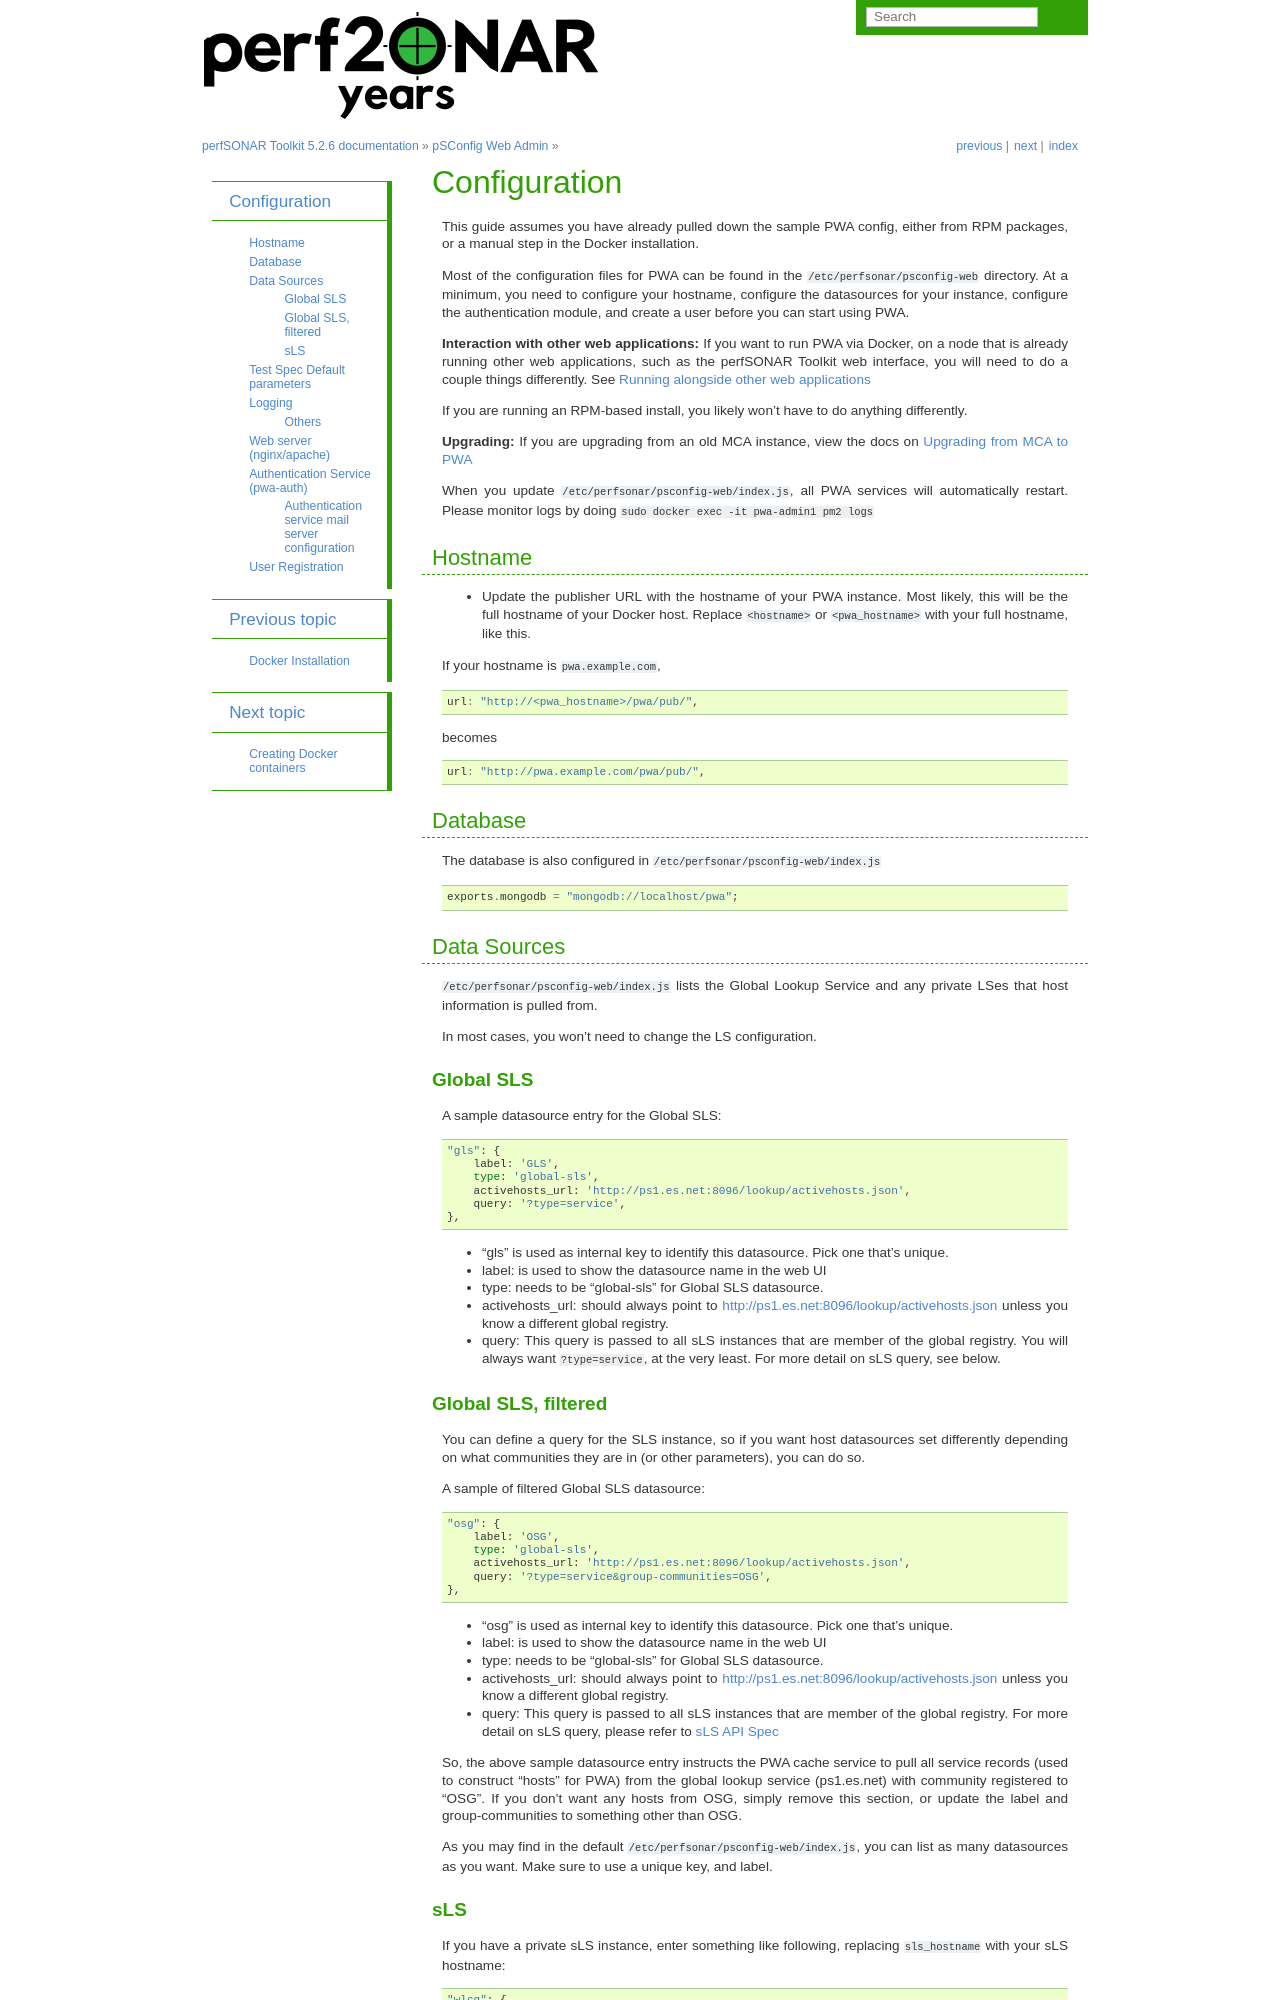

repository: perfsonar/docs · page: pwa_configure.html · generator: sphinx

*************
Configuration
*************


This guide assumes you have already pulled down the sample PWA config, either from RPM packages, or a manual step in the Docker installation.

Most of the configuration files for PWA can be found in the ``/etc/perfsonar/psconfig-web`` directory. At a minimum, you need to configure your hostname, configure the datasources for your instance, configure the authentication module, and create a user before you can start using PWA.

**Interaction with other web applications:** If you want to run PWA via Docker, on a node that is already running other web applications, such as the perfSONAR Toolkit web interface, you will need to do a couple things differently. See `Running alongside other web applications <pwa_running_alongside>`_

If you are running an RPM-based install, you likely won't have to do anything differently.

**Upgrading:** If you are upgrading from an old MCA instance, view the docs on `Upgrading from MCA to PWA <pwa_upgrading_from_mca>`_

When you update ``/etc/perfsonar/psconfig-web/index.js``, all PWA services will automatically restart. Please monitor logs by doing  ``sudo docker exec -it pwa-admin1 pm2 logs``

Hostname
========

* 
  Update the publisher URL with the hostname of your PWA instance. Most likely, this will be the full hostname of your Docker host. Replace ``<hostname>`` or ``<pwa_hostname>`` with your full hostname, like this.

If your hostname is ``pwa.example.com``,

.. code-block:: javascript

    url: "http://<pwa_hostname>/pwa/pub/",

becomes

.. code-block:: javascript

        url: "http://pwa.example.com/pwa/pub/",

Database 
============

The database is also configured in ``/etc/perfsonar/psconfig-web/index.js``

::

    exports.mongodb = "mongodb://localhost/pwa";



Data Sources
============

``/etc/perfsonar/psconfig-web/index.js`` lists the Global Lookup Service and any private LSes that host information is pulled from. 

In most cases, you won't need to change the LS configuration.


Global SLS
----------

A sample datasource entry for the Global SLS:

::

    "gls": {
        label: 'GLS',
        type: 'global-sls',
        activehosts_url: 'http://ps1.es.net:8096/lookup/activehosts.json',
        query: '?type=service',
    },

* "gls" is used as internal key to identify this datasource. Pick one that's unique.
* label: is used to show the datasource name in the web UI
* type: needs to be "global-sls" for Global SLS datasource.
* activehosts_url: should always point to http://ps1.es.net:8096/lookup/activehosts.json unless you know a different global registry.
* query: This query is passed to all sLS instances that are member of the global registry. You will always want ``?type=service``, at the very least. For more detail on sLS query, see below.
